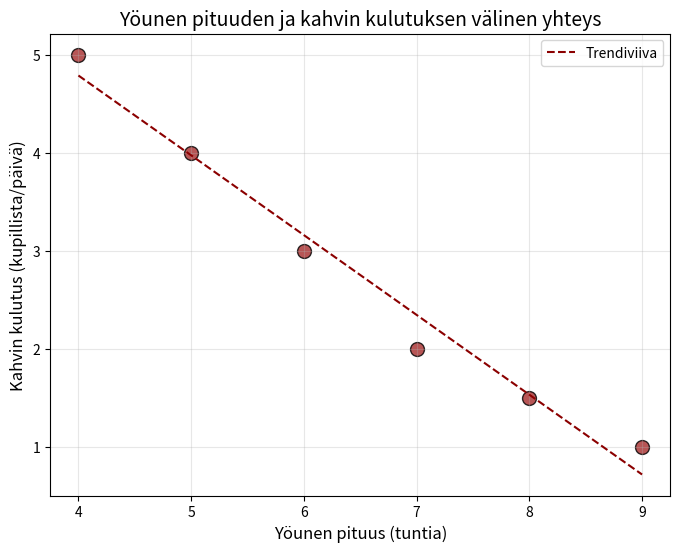

Here is the Python script that generated this plot:
import numpy as np
import matplotlib.pyplot as plt

# Data: yöunen pituus (tunnit) ja kahvin kulutus (kupit/päivä)
younen_pituus = [4, 5, 6, 7, 8, 9]
kahvin_kulutus = [5, 4, 3, 2, 1.5, 1]

# Luodaan hajontakaavio
plt.figure(figsize=(8, 6))
plt.scatter(younen_pituus, kahvin_kulutus, color='brown', s=100, alpha=0.8, edgecolors='black')

# Lisätään selitteet ja otsikko
plt.title("Yöunen pituuden ja kahvin kulutuksen välinen yhteys", fontsize=14)
plt.xlabel("Yöunen pituus (tuntia)", fontsize=12)
plt.ylabel("Kahvin kulutus (kupillista/päivä)", fontsize=12)

# Korostetaan negatiivista korrelaatiota trendiviivalla
z = np.polyfit(younen_pituus, kahvin_kulutus, 1)
p = np.poly1d(z)
plt.plot(younen_pituus, p(younen_pituus), color='darkred', linestyle='--', label='Trendiviiva')

plt.legend()
plt.grid(alpha=0.3)

plt.savefig("sleep_and_caffeine.png") 


